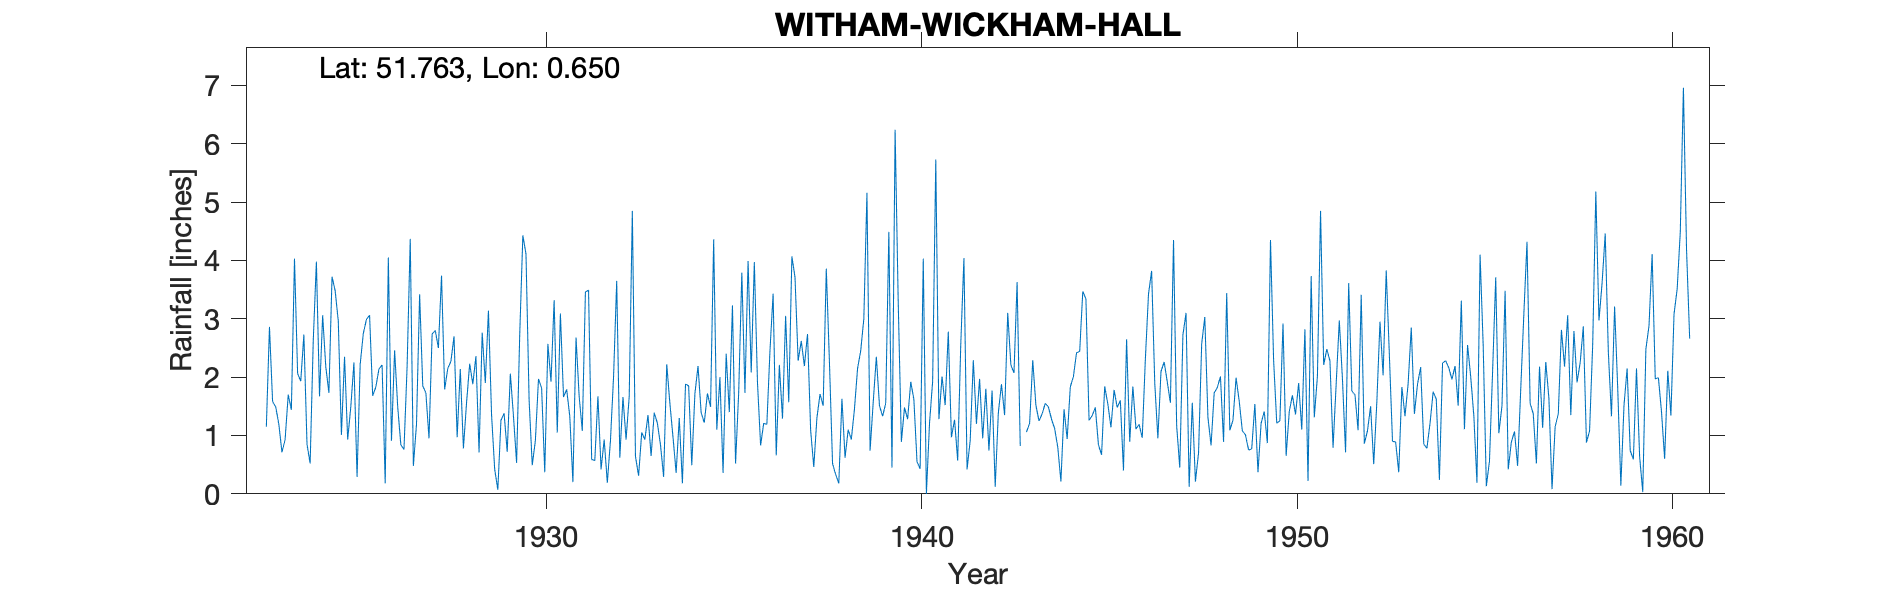

The data file committed next to this chart (first rows):
WITHAM-WICKHAM-HALL, , , , , , , , , , , , , , , , , , , , , , , 
Grid ref, TL830105, Long, 0.6505, Lat, 51.76, Elevation, 60, ft, , , , , , , , , , , , , , , 
Station no, 1293, , , , , , , , , , , , , , , , , , , , , , 
, 1920, 1921, 1922, 1923, 1924, 1925, 1926, 1927, 1928, 1929, 1930, 1931, 1932, 1933, 1934, 1935, 1936, 1937, 1938, 1939, 1940, 1941, 1942
January, , , , 1.15, 2.73, 1.01, 2.14, 1.19, 2.7, 1.35, 1.61, 1.79, 0.93, 1.05, 1.3, 1.1, 3.97, 4.07, 2.27, 5.16, 1.48, 2.01, 1.97
February, , , , 2.86, 0.85, 2.35, 2.21, 3.42, 0.97, 0.42, 0.49, 1.33, 0.19, 0.93, 0.18, 2, 1.91, 3.71, 0.52, 0.74, 1.28, 1.52, 0.95
March, , , , 1.58, 0.52, 0.93, 0.18, 1.85, 2.14, 0.07, 0.91, 0.2, 0.91, 1.35, 1.88, 0.36, 0.83, 2.28, 0.33, 1.57, 1.92, 2.78, 1.8
April, , , , 1.49, 2.63, 1.49, 4.05, 1.73, 0.78, 1.26, 1.97, 2.68, 2.01, 0.65, 1.85, 2.4, 1.21, 2.62, 0.18, 2.35, 1.62, 0.97, 0.74
May, , , , 1.19, 3.98, 2.25, 0.91, 0.95, 1.56, 1.38, 1.81, 1.67, 3.65, 1.39, 0.49, 1.4, 1.19, 2.19, 1.63, 1.51, 0.55, 1.27, 1.77
June, , , , 0.71, 1.67, 0.29, 2.46, 2.74, 2.23, 0.72, 0.37, 1.08, 0.62, 1.21, 1.72, 3.23, 2.46, 2.74, 0.62, 1.33, 0.43, 0.57, 0.12
July, , , , 0.93, 3.06, 2.22, 1.49, 2.8, 1.88, 2.06, 2.57, 3.46, 1.66, 0.84, 2.19, 0.52, 3.43, 1.09, 1.1, 1.55, 4.03, 2.58, 1.39
August, , , , 1.7, 2.18, 2.75, 0.84, 2.5, 2.36, 1.33, 1.92, 3.49, 0.93, 0.29, 1.39, 1.74, 0.66, 0.46, 0.93, 4.49, 0, 4.04, 1.88
September, , , , 1.44, 1.73, 2.99, 0.76, 3.74, 0.71, 0.53, 3.32, 0.59, 1.67, 2.22, 1.22, 3.79, 2.21, 1.3, 1.45, 0.45, 1.21, 0.42, 1.35
October, , , , 4.03, 3.72, 3.06, 2.18, 1.79, 2.76, 2.73, 1.05, 0.57, 4.85, 1.55, 1.72, 1.73, 1.29, 1.71, 2.15, 6.24, 1.93, 0.91, 3.1
November, , , , 2.06, 3.48, 1.68, 4.37, 2.15, 1.9, 4.43, 3.09, 1.67, 0.64, 0.97, 1.49, 3.99, 3.05, 1.51, 2.45, 3.27, 5.73, 2.29, 2.21
December, , , , 1.93, 2.96, 1.83, 0.48, 2.27, 3.14, 4.11, 1.66, 0.42, 0.31, 0.36, 4.36, 2.08, 1.57, 3.86, 3, 0.89, 1.28, 1.2, 2.07
Total, , , , 21.07, 29.51, 22.85, 22.07, 27.13, 23.13, 20.39, 20.77, 18.95, 18.37, 12.81, 19.79, 24.34, 23.78, 27.54, 16.63, 29.55, 21.46, 20.56, 19.35
1940 Aug - dash=zero, , , , , , , , , , , , , , , , , , , , , , , 
1943 Mar estimated, , , , , , , , , , , , , , , , , , , , , , , 
